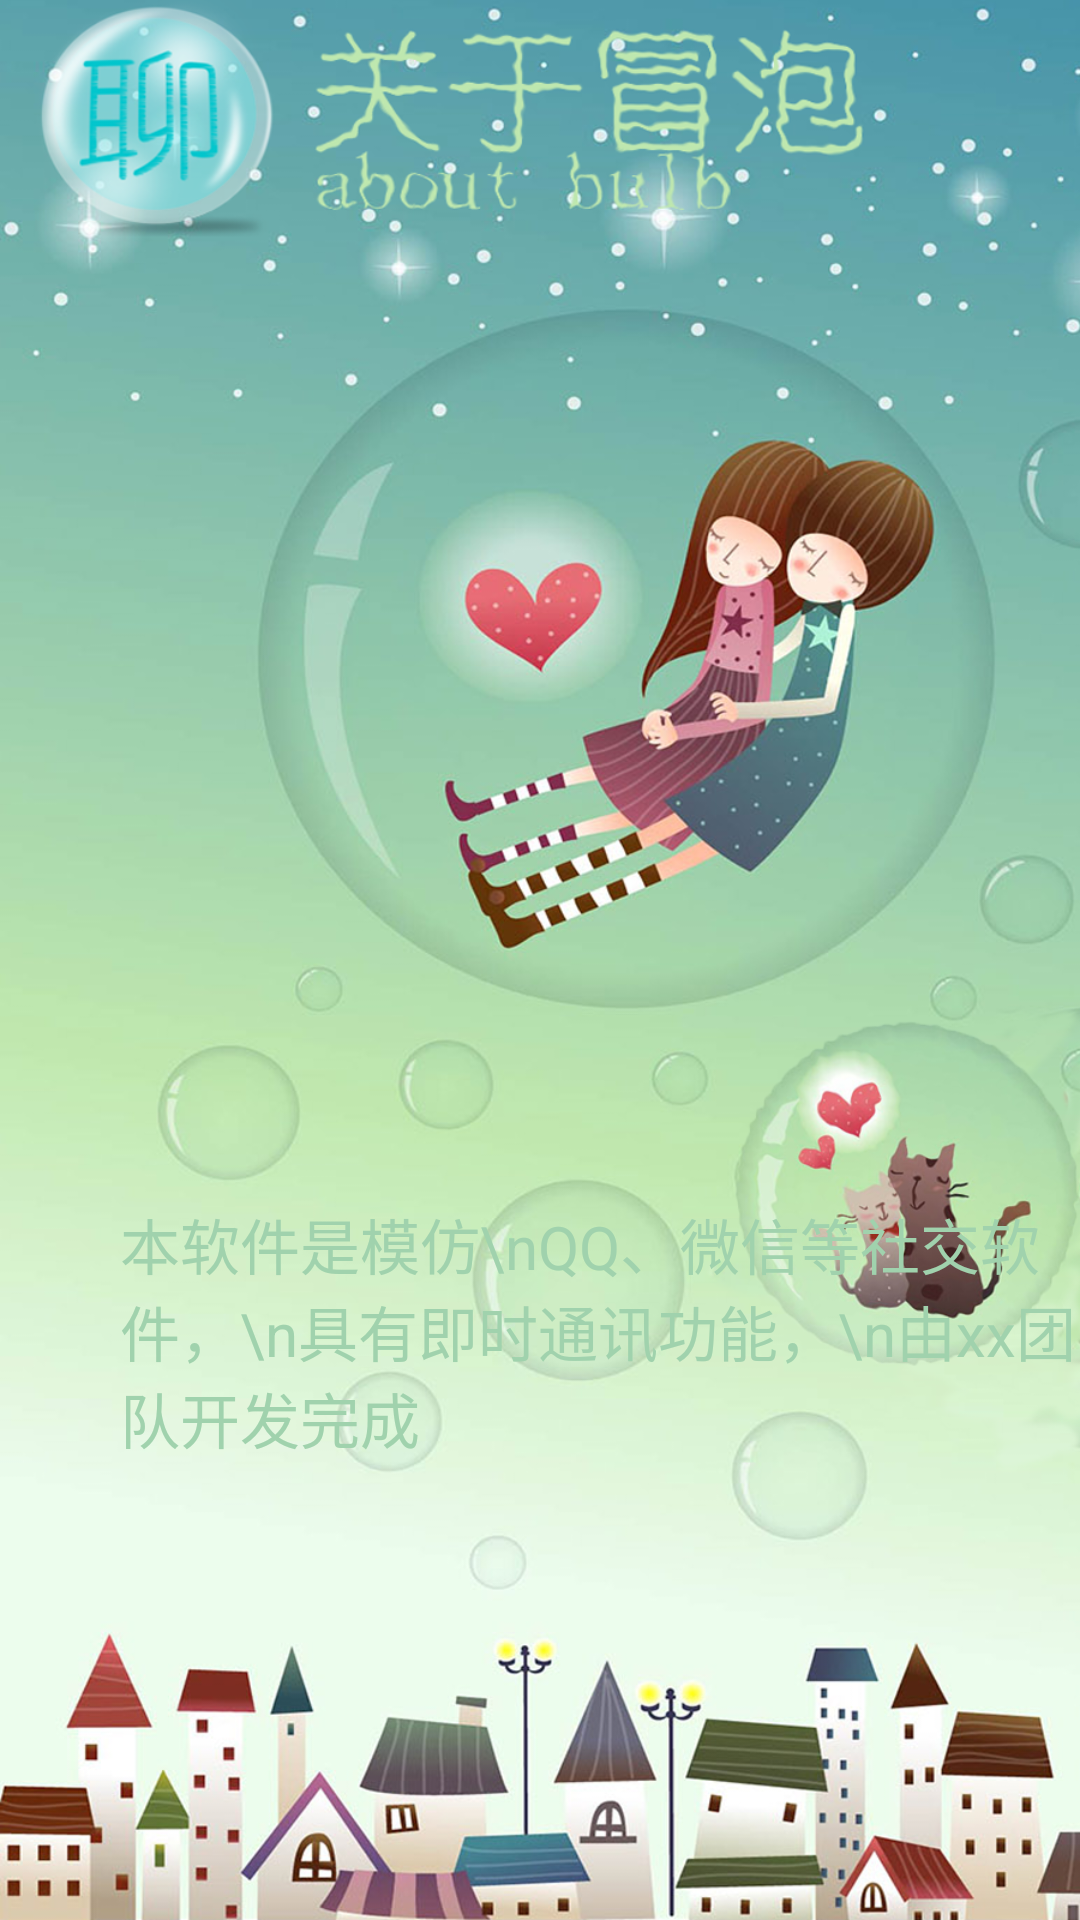

Here is an Android app screen rendered from its layout file. Give the layout XML and the strings, colors and styles it references.
<!-- AndroidManifest.xml: application theme AppTheme -->
<!-- res/layout/about.xml -->
<LinearLayout xmlns:android="http://schemas.android.com/apk/res/android"
    android:layout_width="fill_parent"
    android:layout_height="fill_parent"
    android:orientation="vertical" 
    android:background="@drawable/about_image"
    android:scaleType="center">
<TextView android:layout_width="wrap_content"
          android:layout_height="wrap_content"
          android:textColor="#a0d2ad"
          android:text="本软件是模仿\nQQ、微信等社交软件，\n具有即时通讯功能，\n由xx团队开发完成"
          android:layout_marginTop="400dp"
          android:layout_marginLeft="40dp"
          android:textSize="20sp"/>
</LinearLayout>
<!-- resources referenced by this layout -->
<resources>
  <!-- drawable about_image: png bitmap (drawable-hdpi, 822335 bytes) -->
  <style name="AppTheme" parent="AppBaseTheme">
          
      </style>
  <style name="AppBaseTheme" parent="android:Theme.Light">
          
      </style>
</resources>
